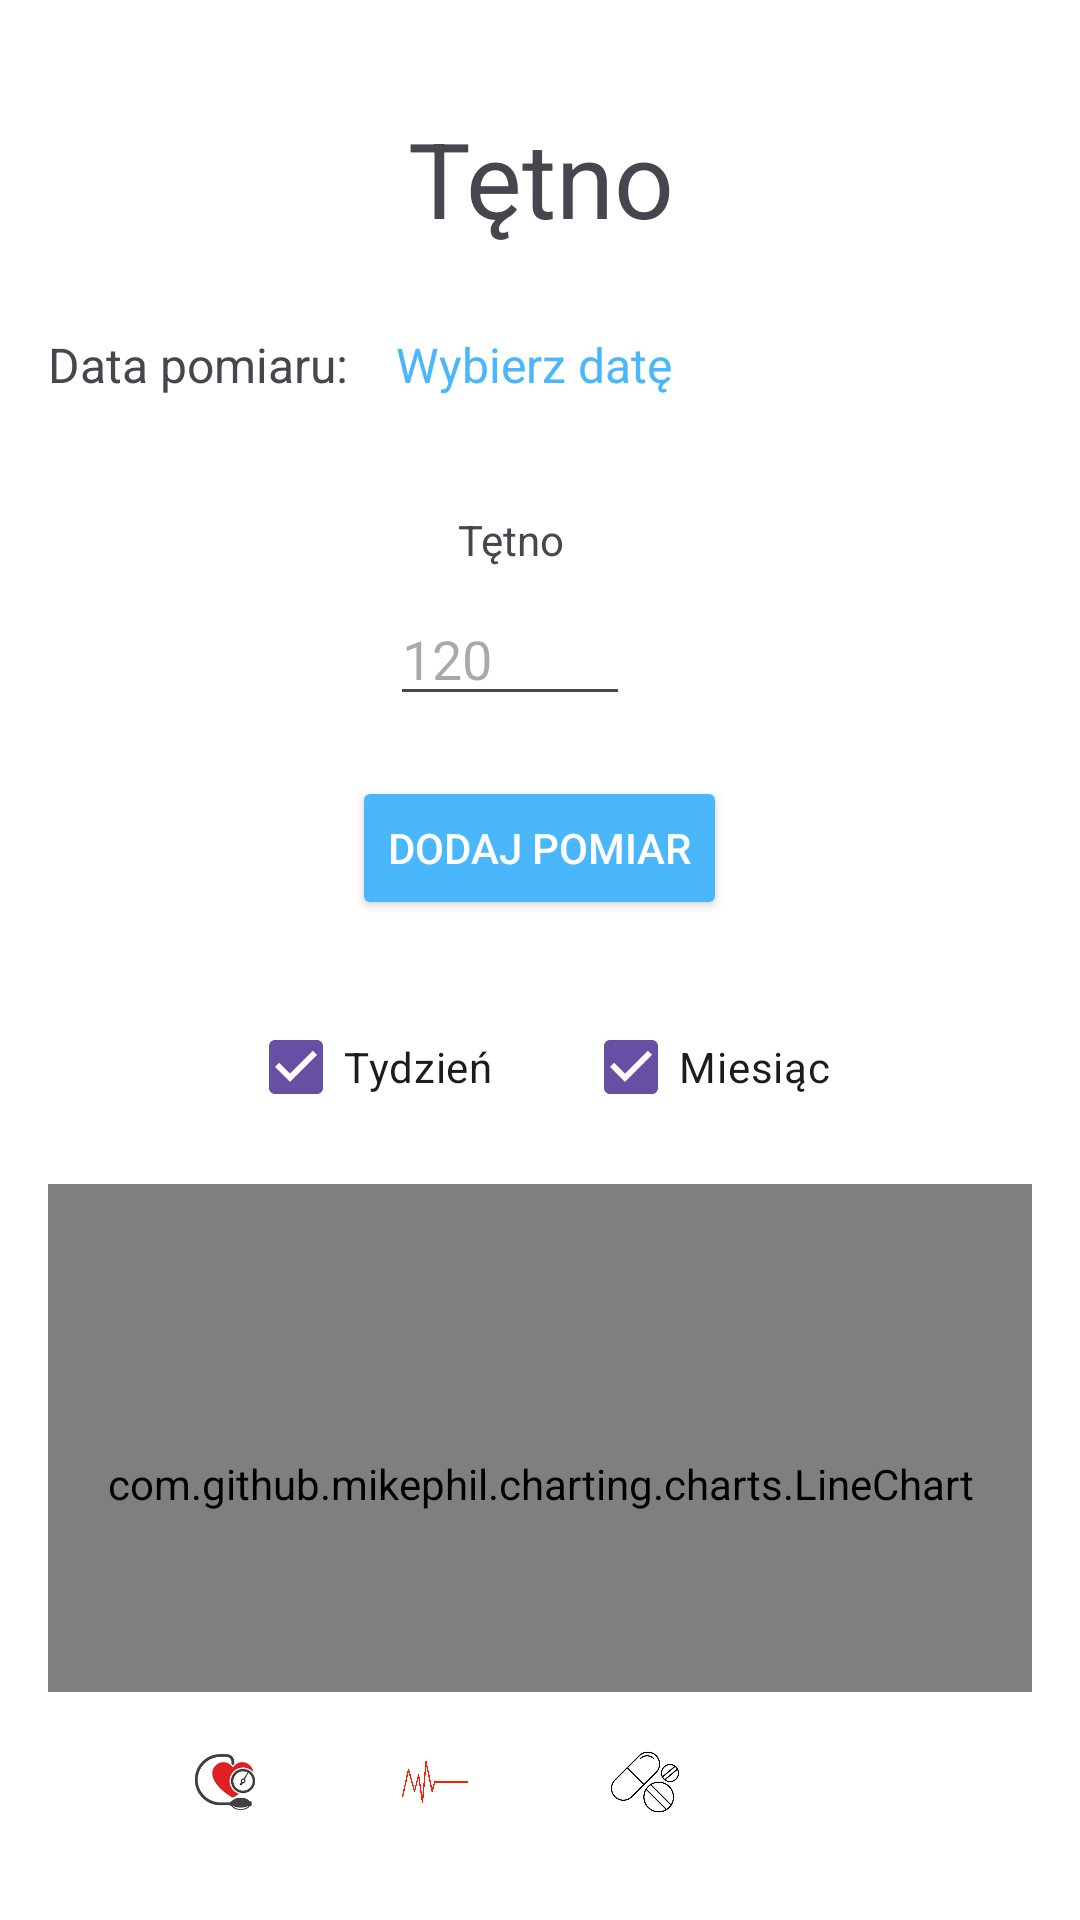

Produce the Android XML layout that renders to this screen, including the resource entries it uses.
<!-- AndroidManifest.xml: application theme Theme.Pomiarcisnieniaapp -->
<!-- res/layout/activity_tetno.xml -->
<?xml version="1.0" encoding="utf-8"?>
<RelativeLayout xmlns:android="http://schemas.android.com/apk/res/android"
    xmlns:app="http://schemas.android.com/apk/res-auto"
    xmlns:tools="http://schemas.android.com/tools"
    android:id="@+id/tetno"
    android:layout_width="match_parent"
    android:layout_height="match_parent"
    android:padding="16dp"
    android:background="#FFFFFF"
    tools:context=".Tetno">

    <TextView
        android:id="@+id/tetno_title"
        android:layout_width="wrap_content"
        android:layout_height="wrap_content"
        android:text="@string/t_tno"
        android:textSize="35sp"
        android:gravity="center"
        android:layout_centerHorizontal="true"
        android:layout_alignParentTop="true"
        android:layout_marginTop="20dp"/>

    <LinearLayout
        android:id="@+id/date_picker_layout_tetno"
        android:layout_width="match_parent"
        android:layout_height="wrap_content"
        android:orientation="horizontal"
        android:gravity="center_vertical"
        android:layout_below="@id/tetno_title"
        android:layout_marginTop="20dp">

        <TextView
            android:id="@+id/date_label_tetno"
            android:layout_width="wrap_content"
            android:layout_height="wrap_content"
            android:text="Data pomiaru:"
            android:textSize="16sp"
            android:layout_marginEnd="8dp" />

        <TextView
            android:id="@+id/selected_date_tetno"
            android:layout_width="wrap_content"
            android:layout_height="wrap_content"
            android:text="Wybierz datę"
            android:textSize="16sp"
            android:textColor="#4AB6FC"
            android:padding="8dp"
            android:background="@drawable/date_picker_background"
            android:clickable="true"
            android:focusable="true" />
    </LinearLayout>

    <LinearLayout
        android:id="@+id/tetno_layout"
        android:layout_width="match_parent"
        android:layout_height="wrap_content"
        android:layout_below="@id/date_picker_layout_tetno"
        android:gravity="center"
        android:orientation="horizontal"
        android:layout_marginTop="30dp">

        <LinearLayout
            android:layout_width="wrap_content"
            android:layout_height="wrap_content"
            android:layout_marginEnd="20dp"
            android:gravity="center"
            android:orientation="vertical">

            <TextView
                android:id="@+id/tetno_label"
                android:layout_width="wrap_content"
                android:layout_height="wrap_content"
                android:text="@string/t_tno"
                android:layout_marginBottom="8dp"
                android:gravity="center" />

            <EditText
                android:id="@+id/tetno_input"
                android:layout_width="80dp"
                android:layout_height="wrap_content"
                android:inputType="number"
                android:hint="120"
                android:maxLength="3" />
        </LinearLayout>

    </LinearLayout>

    <Button
        android:id="@+id/dodaj_pomiar_btn_tetno"
        android:text="@string/dodaj_pomiar"
        android:layout_width="wrap_content"
        android:layout_height="wrap_content"
        android:layout_below="@id/tetno_layout"
        android:layout_centerHorizontal="true"
        android:backgroundTint="#4AB6FC"
        android:layout_marginTop="20dp"
        android:textColor="#FFFFFF" />

    <LinearLayout
        android:id="@+id/checkbox_layout"
        android:layout_width="match_parent"
        android:layout_height="wrap_content"
        android:layout_below="@id/dodaj_pomiar_btn_tetno"
        android:layout_marginTop="25dp"
        android:orientation="horizontal"
        android:gravity="center">

        <CheckBox
            android:id="@+id/checkbox_week"
            android:layout_width="wrap_content"
            android:layout_height="wrap_content"
            android:text="Tydzień"
            android:checked="true"
            android:layout_marginEnd="30dp" />

        <CheckBox
            android:id="@+id/checkbox_month"
            android:layout_width="wrap_content"
            android:layout_height="wrap_content"
            android:text="Miesiąc"
            android:checked="true" />
    </LinearLayout>

    <com.github.mikephil.charting.charts.LineChart
        android:id="@+id/chart_tetno_week"
        android:layout_width="match_parent"
        android:layout_height="200dp"
        android:layout_below="@id/checkbox_layout"
        android:layout_marginTop="15dp" />

    <com.github.mikephil.charting.charts.LineChart
        android:id="@+id/chart_tetno_month"
        android:layout_width="match_parent"
        android:layout_height="200dp"
        android:layout_below="@id/chart_tetno_week"
        android:layout_marginTop="15dp" />

    
    <LinearLayout
        android:id="@+id/nav_bottom"
        android:layout_width="match_parent"
        android:layout_height="60dp"
        android:layout_alignParentBottom="true"
        android:background="#FFFFFF"
        android:orientation="horizontal"
        android:gravity="center"
        android:padding="10dp">

        <ImageView
            android:id="@+id/nav_home"
            android:layout_width="40dp"
            android:layout_height="40dp"
            android:layout_marginEnd="30dp"
            android:src="@drawable/ic_home" />

        <ImageView
            android:id="@+id/nav_heart"
            android:layout_width="40dp"
            android:layout_height="40dp"
            android:layout_marginEnd="30dp"
            android:src="@drawable/ic_heart" />

        <ImageView
            android:id="@+id/nav_pills"
            android:layout_width="40dp"
            android:layout_height="40dp"
            android:layout_marginEnd="30dp"
            android:src="@drawable/ic_pills" />

        <ImageView
            android:id="@+id/nav_settings"
            android:layout_width="40dp"
            android:layout_height="40dp"
            android:src="@drawable/ic_settings" />
    </LinearLayout>

</RelativeLayout>
<!-- resources referenced by this layout -->
<resources>
  <!-- drawable date_picker_background (drawable) -->
  <?xml version="1.0" encoding="utf-8"?>
  <selector xmlns:android="http://schemas.android.com/apk/res/android">
      <shape xmlns:android="http://schemas.android.com/apk/res/android"
          android:shape="rectangle">
          <solid android:color="#E0F0FF" />
          <corners android:radius="8dp" />
      </shape>
  
  </selector>
  <!-- drawable ic_heart: jpg bitmap (drawable, 365315 bytes) -->
  <!-- drawable ic_home: png bitmap (drawable, 3849 bytes) -->
  <!-- drawable ic_pills: jpg bitmap (drawable, 14156 bytes) -->
  <string name="dodaj_pomiar">Dodaj pomiar</string>
  <string name="t_tno">Tętno</string>
  <style name="Theme.Pomiarcisnieniaapp" parent="Base.Theme.Pomiarcisnieniaapp" />
  <style name="Base.Theme.Pomiarcisnieniaapp" parent="Theme.Material3.DayNight.NoActionBar">
          
          <item name="windowActionBar">false</item>
          <item name="windowNoTitle">true</item>
          
      </style>
</resources>
